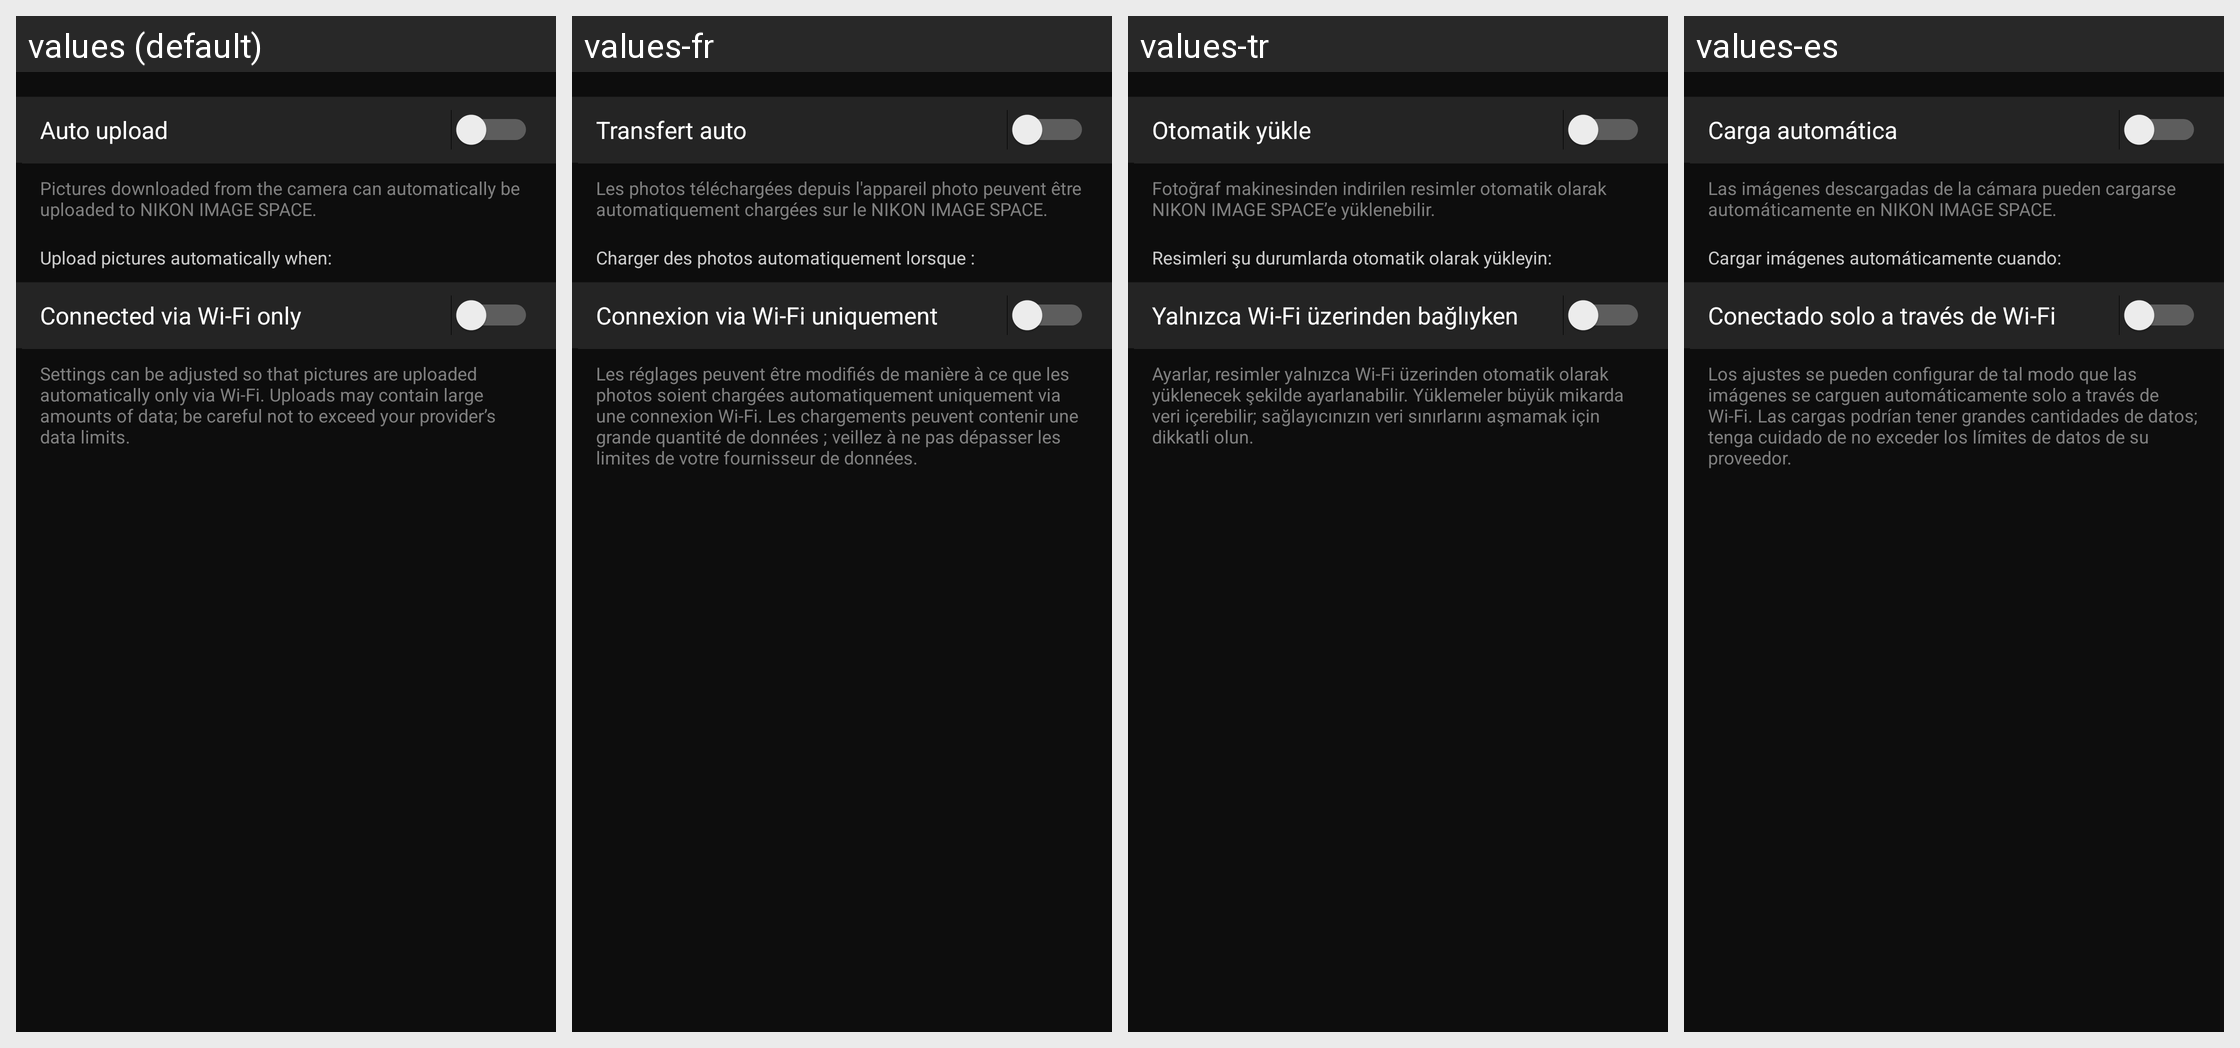

Translations of the strings shown on this Android screen, per locale in the grid:
Android screen res/layout/cloud_upload.xml rendered under 4 locales, left to right: values (default), values-fr, values-tr, values-es. Device: Nexus 5 (rendered at 1080×1920; each locale shown at half size, 540×960, under a caption strip naming it); theme AppTheme.
Other locales in the repository, not shown: values-af, values-am, values-ar, values-as, values-az, values-be, values-bg, values-bn, values-bs, values-ca, values-cs, values-da, values-el, values-en-rCA, values-en-rGB, values-en-rIN, values-en-rXC, values-es-rUS, values-et, values-eu, values-fa, values-fi, values-fr-rCA, values-gl, values-gu, values-hi, values-hr, values-hu, values-hy, values-in, values-is, values-iw, values-ka, values-kk, values-km, values-kn, values-ky, values-lo, values-lt, values-lv, values-mk, values-ml, values-mn, values-mr, values-ms, values-my, values-nb, values-ne, values-nl, values-or, values-pa, values-pl, values-pt, values-pt-rBR, values-pt-rPT, values-ro, values-ru, values-si, values-sk, values-sl, values-sq, values-sr, values-sv, values-sw, values-ta, values-te, values-th, values-tl, values-uk, values-ur, values-uz, values-vi, values-zh-rCN, values-zh-rHK, values-zu.
Strings drawn on this screen, with the default value and each locale's value (text and hints the layout hard-codes, and strings that could not be matched under every locale, appear in the picture but are not listed):

MID_CLD_UPLOAD
  values: Auto upload
  values-fr: Transfert auto
  values-tr: Otomatik yükle
  values-es: Carga automática

MID_CLD_UPLOAD_INFO
  values: Pictures downloaded from the camera can automatically be uploaded to NIKON IMAGE SPACE.
  values-fr: Les photos téléchargées depuis l'appareil photo peuvent être automatiquement chargées sur le NIKON IMAGE SPACE.
  values-tr: Fotoğraf makinesinden indirilen resimler otomatik olarak NIKON IMAGE SPACE’e yüklenebilir.
  values-es: Las imágenes descargadas de la cámara pueden cargarse automáticamente en NIKON IMAGE SPACE.

MID_CLD_UPLOAD_ENABLE_INDEX
  values: Upload pictures automatically when:
  values-fr: Charger des photos automatiquement lorsque :
  values-tr: Resimleri şu durumlarda otomatik olarak yükleyin:
  values-es: Cargar imágenes automáticamente cuando:

MID_CLD_UPLOAD_ENABLE_ONLY_WIFI_ON
  values: Connected via Wi-Fi only
  values-fr: Connexion via Wi-Fi uniquement
  values-tr: Yalnızca Wi-Fi üzerinden bağlıyken
  values-es: Conectado solo a través de Wi-Fi

MID_CLD_UPLOAD_ENABLE_ONLY_WIFI_ON_DESC
  values: Settings can be adjusted so that pictures are uploaded automatically only via Wi-Fi. Uploads may contain large amounts of data; be careful not to exceed your provider’s data limits.
  values-fr: Les réglages peuvent être modifiés de manière à ce que les photos soient chargées automatiquement uniquement via une connexion Wi-Fi. Les chargements peuvent contenir une grande quantité de données ; veillez à ne pas dépasser les limites de votre fournisseur de données.
  values-tr: Ayarlar, resimler yalnızca Wi-Fi üzerinden otomatik olarak yüklenecek şekilde ayarlanabilir. Yüklemeler büyük mikarda veri içerebilir; sağlayıcınızın veri sınırlarını aşmamak için dikkatli olun.
  values-es: Los ajustes se pueden configurar de tal modo que las imágenes se carguen automáticamente solo a través de Wi-Fi. Las cargas podrían tener grandes cantidades de datos; tenga cuidado de no exceder los límites de datos de su proveedor.
